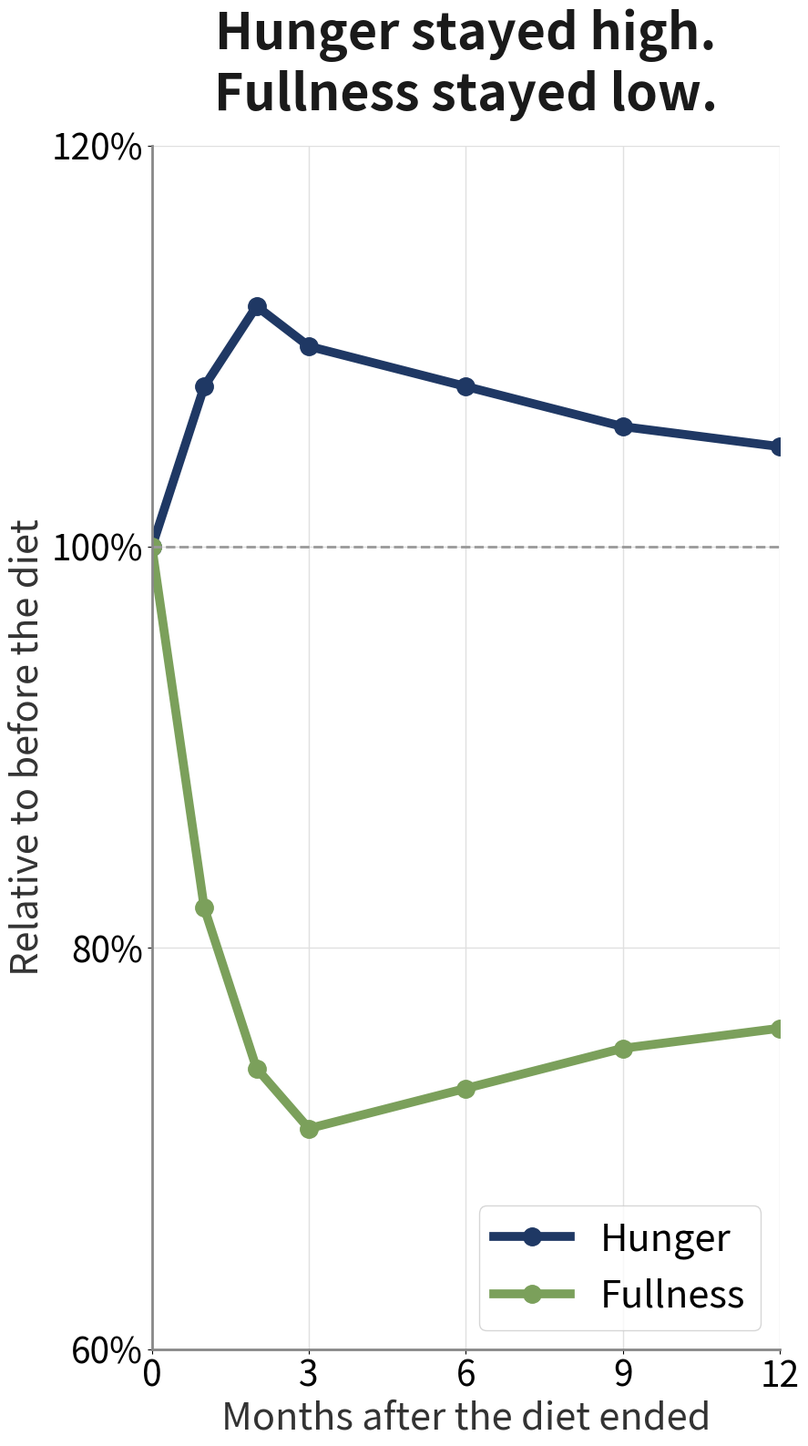

This chart was generated by the following Python code: (Note: this script raises an exception after producing the figure.)
#!/usr/bin/env python3
"""Labeled study chart for v12 (replaces v11-study-papers).
Portrait 9:16 so it fills the video frame (the engine letterboxes
landscape into a small band; portrait keeps the text legible).
Hunger stays high, fullness stays low over 12 months after a diet.
"""
import matplotlib
matplotlib.use("Agg")
import matplotlib.pyplot as plt

months = [0, 1, 2, 3, 6, 9, 12]
hunger = [100, 108, 112, 110, 108, 106, 105]      # rises, stays high
fullness = [100, 82, 74, 71, 73, 75, 76]          # drops, stays low

fig, ax = plt.subplots(figsize=(9, 16), dpi=120)
fig.patch.set_facecolor("white")
ax.set_facecolor("white")
ax.plot(months, hunger, color="#1f3864", linewidth=7, marker="o",
        markersize=14, label="Hunger")
ax.plot(months, fullness, color="#7ba05b", linewidth=7, marker="o",
        markersize=14, label="Fullness")
ax.axhline(100, color="#999999", linewidth=2, linestyle="--")
ax.set_title("Hunger stayed high.\nFullness stayed low.",
             fontsize=40, fontweight="bold", color="#1a1a1a", pad=28)
ax.set_xlabel("Months after the diet ended", fontsize=30, color="#333333")
ax.set_ylabel("Relative to before the diet", fontsize=30, color="#333333")
ax.set_xlim(0, 12)
ax.set_ylim(60, 120)
ax.set_xticks([0, 3, 6, 9, 12])
ax.set_xticklabels(["0", "3", "6", "9", "12"], fontsize=28)
ax.set_yticks([60, 80, 100, 120])
ax.set_yticklabels(["60%", "80%", "100%", "120%"], fontsize=28)
ax.legend(loc="lower right", fontsize=30, frameon=True, facecolor="white",
          edgecolor="#cccccc")
ax.grid(True, color="#e0e0e0", linewidth=1)
ax.spines["top"].set_visible(False)
ax.spines["right"].set_visible(False)
for s in ("left", "bottom"):
    ax.spines[s].set_color("#888888")
    ax.spines[s].set_linewidth(2)
plt.tight_layout()
plt.savefig("images-v12/v12-chart-labeled.jpg", dpi=120)
print("saved images-v12/v12-chart-labeled.jpg")
